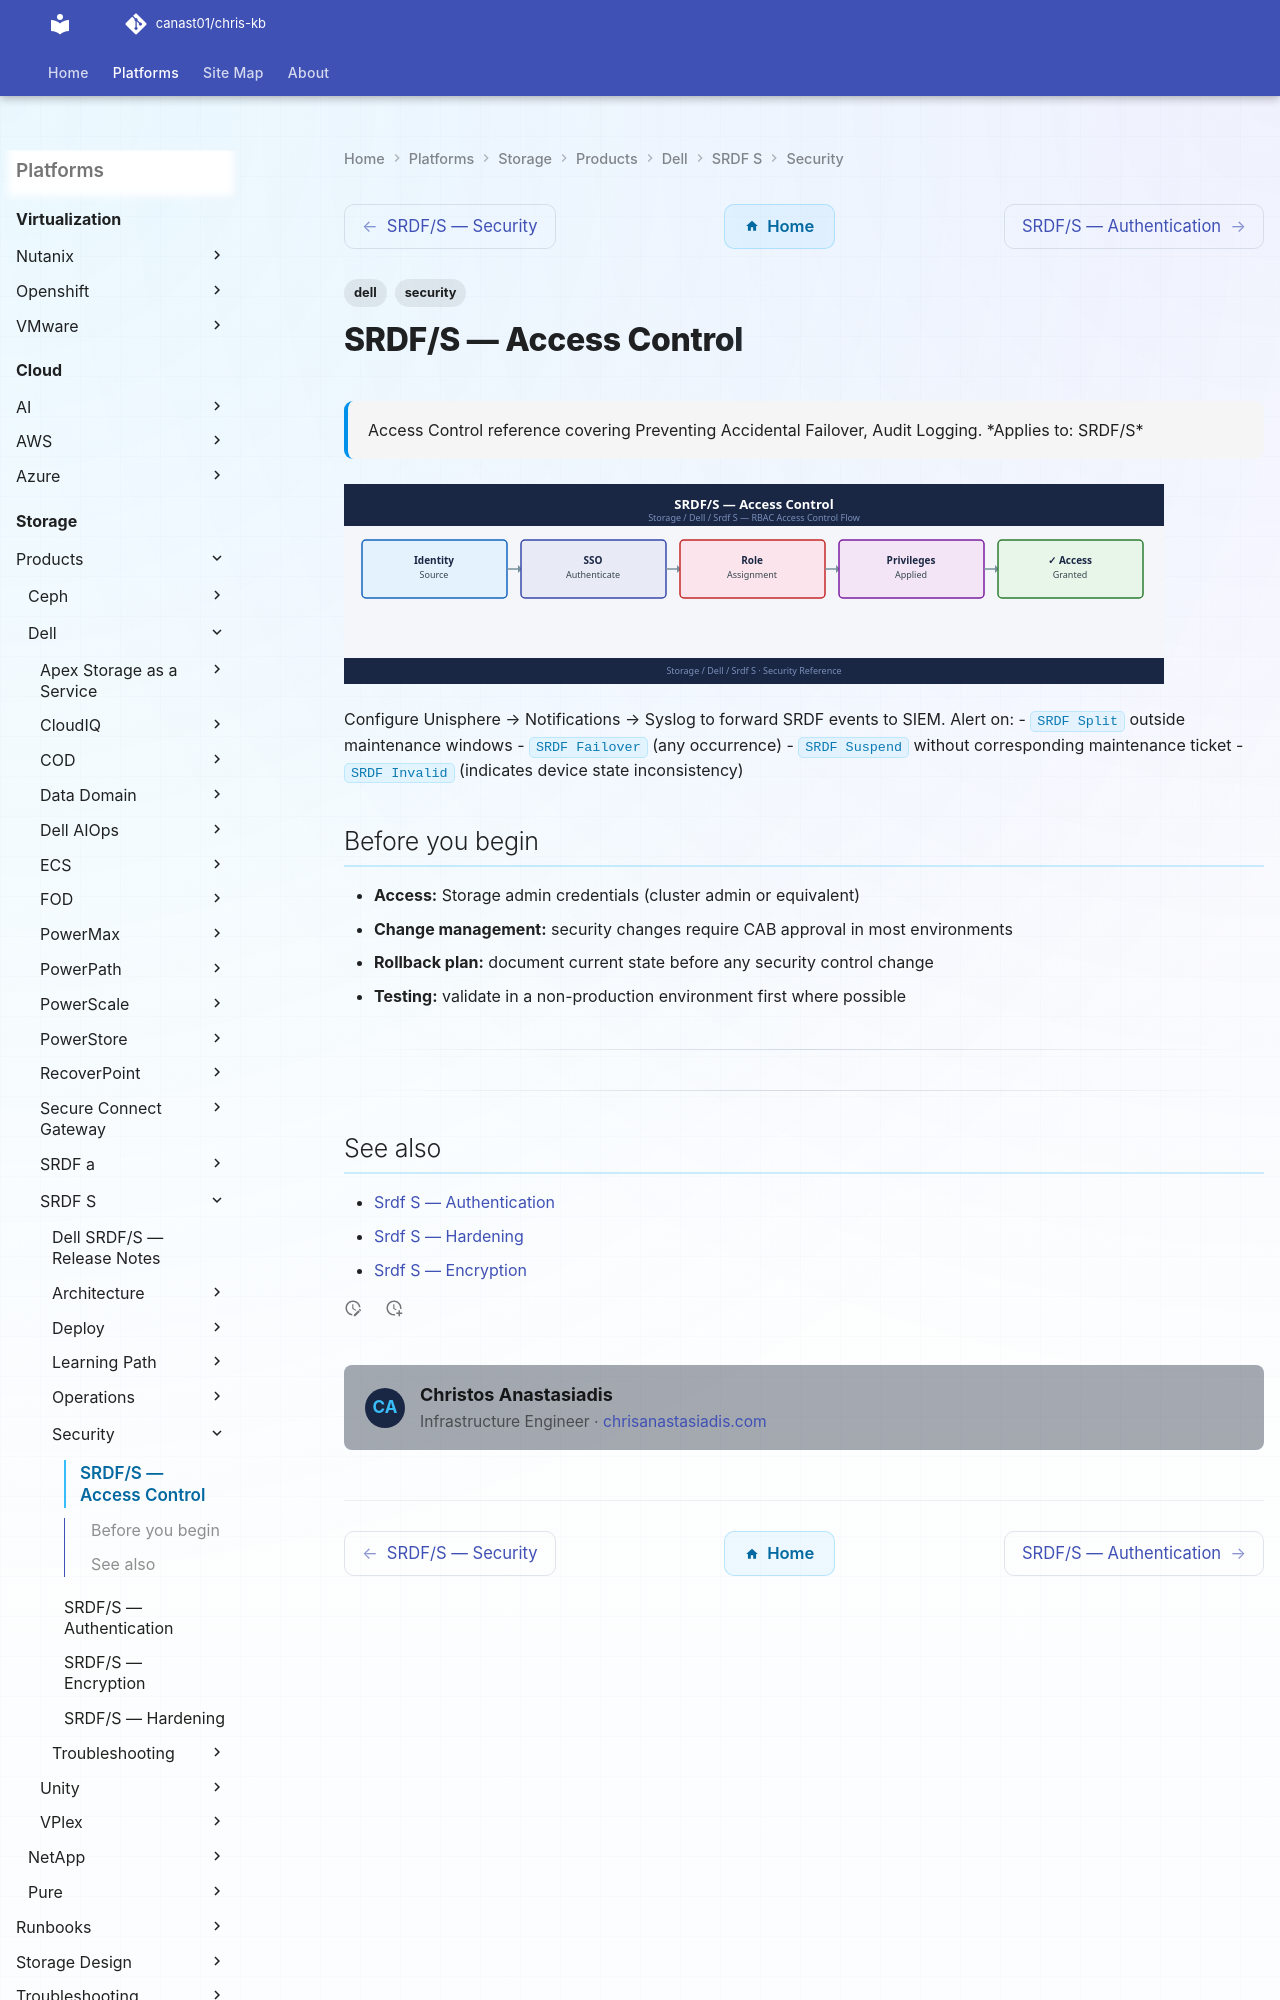

repository: canast01/chris-kb · page: storage/products/dell/srdf-s/security/access-control/index.html · generator: mkdocs

---
tags:
  - dell
  - security
description: "Access Control reference covering Preventing Accidental Failover, Audit Logging."
---
# SRDF/S — Access Control

<div class="kb-summary">
Access Control reference covering Preventing Accidental Failover, Audit Logging.

*Applies to: SRDF/S*
</div>
![SRDF/S — Access Control](../../../../../assets/storage-dell-srdf-s-security-access-control.svg)
